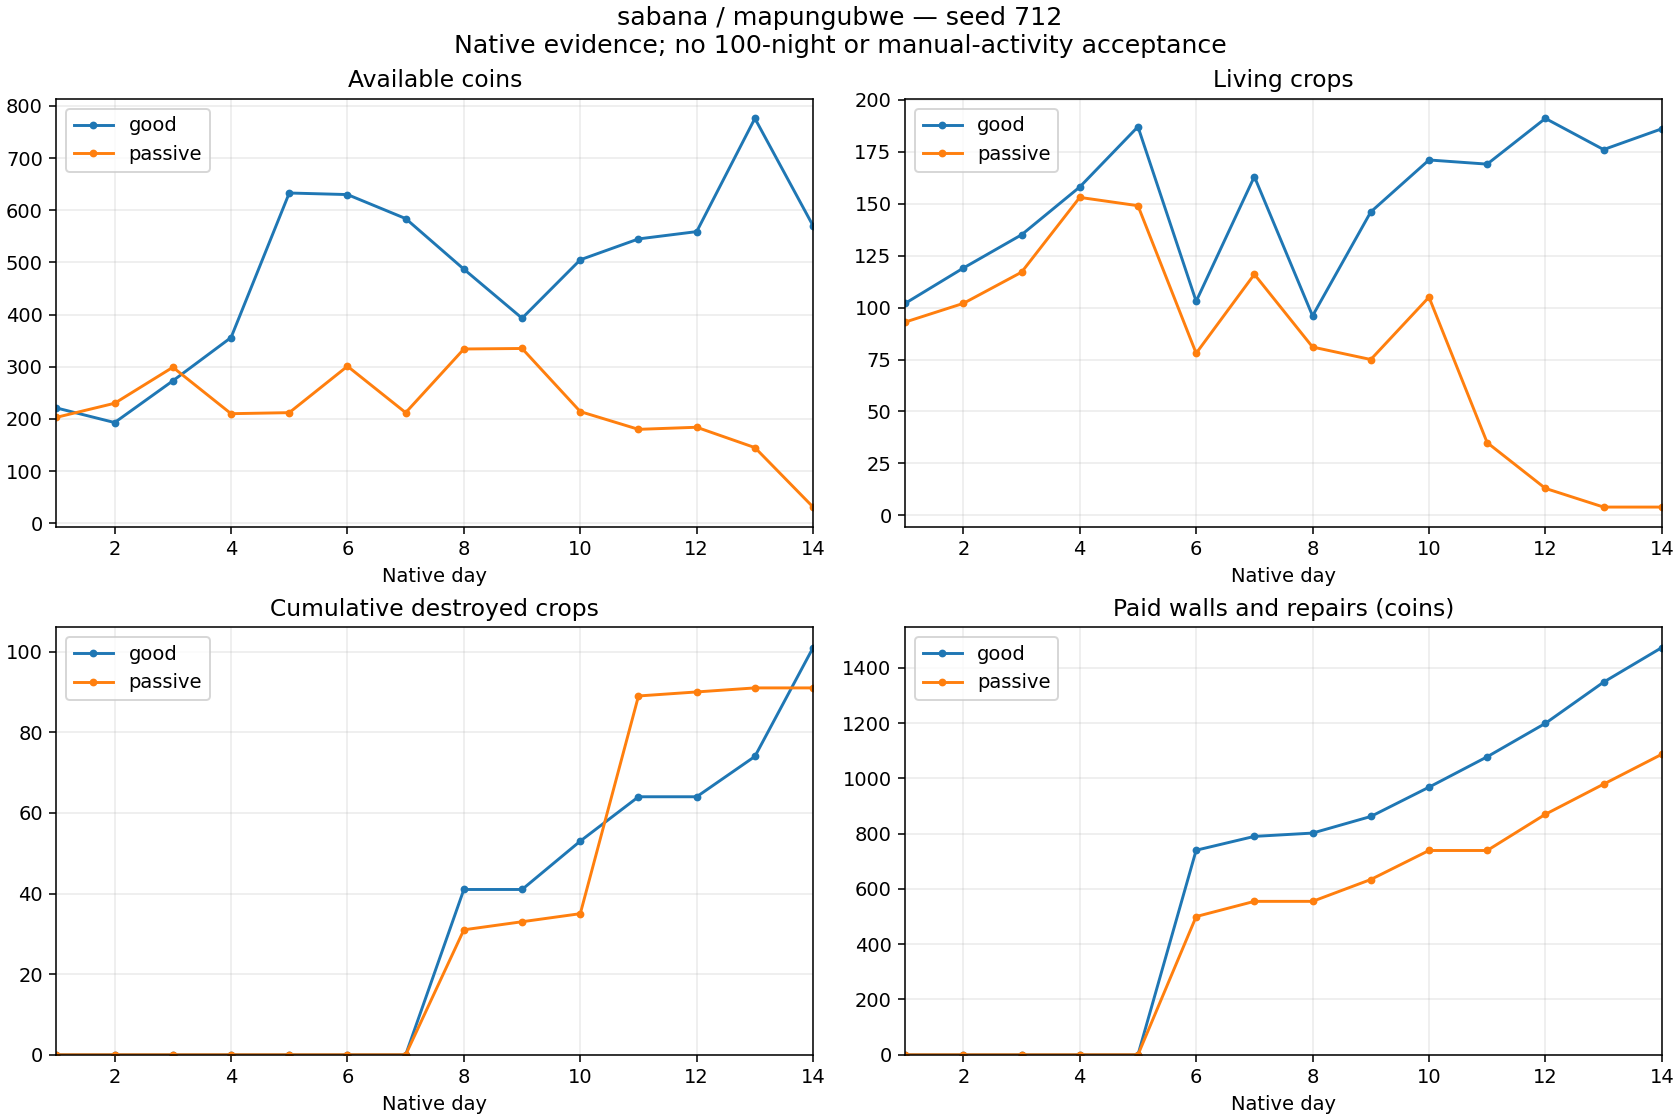

The file beside this chart, header and first rows:
strategy, defenseMaterial, day, cash, living, destroyed, delivered, planted, income, seeds, wages, walls, repairs, reconciliationDifference
good, zarzas, 1, 221, 102, 0, 25, 126, 350, 649, 180, 0, 0, 0
good, zarzas, 2, 193, 119, 0, 37, 54, 422, 270, 180, 0, 0, 0
good, zarzas, 3, 273, 135, 0, 40, 56, 565, 280, 205, 0, 0, 0
good, zarzas, 4, 356, 158, 0, 66, 89, 811, 452, 276, 0, 0, 0
good, zarzas, 5, 633, 187, 0, 103, 132, 1285, 660, 348, 0, 0, 0
good, zarzas, 6, 630, 103, 0, 92, 8, 1137, 40, 360, 740, 0, 0
good, zarzas, 7, 584, 163, 0, 95, 155, 1194, 817, 373, 0, 50, 0
good, zarzas, 8, 487, 96, 41, 26, 0, 305, 0, 390, 0, 12, 0
good, zarzas, 9, 393, 146, 0, 90, 140, 1119, 763, 390, 0, 60, 0
good, zarzas, 10, 505, 171, 12, 105, 142, 1390, 752, 420, 0, 106, 0
good, zarzas, 11, 545, 169, 11, 65, 74, 983, 370, 463, 0, 110, 0
good, zarzas, 12, 559, 191, 0, 108, 130, 1289, 650, 504, 0, 121, 0
good, zarzas, 13, 776, 176, 10, 110, 105, 1401, 525, 510, 0, 149, 0
good, zarzas, 14, 570, 186, 27, 100, 137, 1220, 762, 539, 0, 125, 0
passive, zarzas, 1, 203, 93, 0, 27, 119, 297, 614, 180, 0, 0, 0
passive, zarzas, 2, 230, 102, 0, 42, 51, 462, 255, 180, 0, 0, 0
passive, zarzas, 3, 299, 117, 0, 47, 62, 559, 310, 180, 0, 0, 0
passive, zarzas, 4, 210, 153, 0, 49, 85, 539, 425, 203, 0, 0, 0
passive, zarzas, 5, 212, 149, 0, 32, 28, 352, 140, 210, 0, 0, 0
passive, zarzas, 6, 301, 78, 0, 74, 3, 814, 15, 210, 500, 0, 0
passive, zarzas, 7, 212, 116, 0, 61, 99, 671, 495, 210, 0, 55, 0
passive, zarzas, 8, 334, 81, 31, 52, 48, 572, 240, 210, 0, 0, 0
passive, zarzas, 9, 335, 75, 2, 45, 41, 495, 205, 210, 0, 79, 0
passive, zarzas, 10, 214, 105, 2, 59, 91, 649, 455, 210, 0, 105, 0
passive, zarzas, 11, 180, 35, 54, 16, 0, 176, 0, 210, 0, 0, 0
passive, zarzas, 12, 184, 13, 1, 35, 14, 385, 70, 180, 0, 131, 0
passive, zarzas, 13, 145, 4, 1, 20, 12, 220, 60, 90, 0, 109, 0
passive, zarzas, 14, 31, 4, 0, 4, 4, 44, 20, 30, 0, 108, 0
